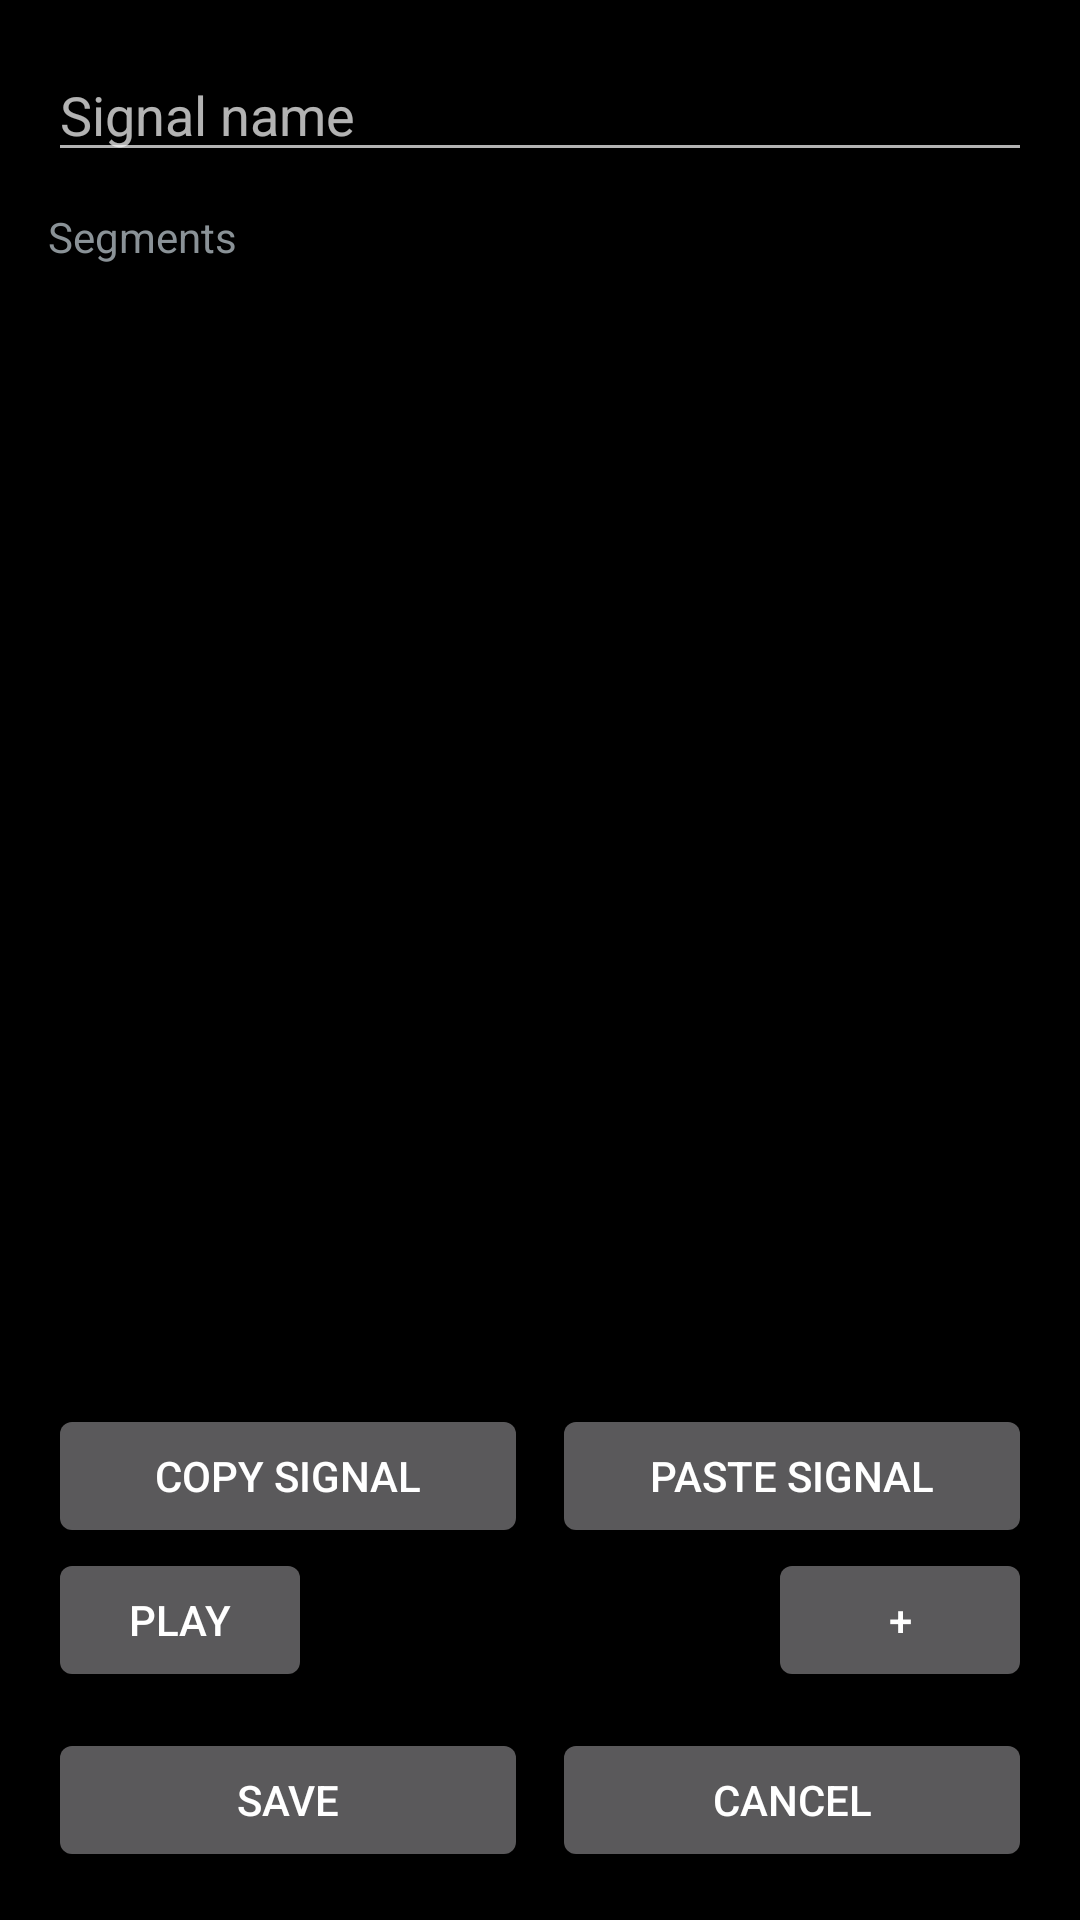

The Android layout XML behind this screen, and the referenced resources:
<!-- AndroidManifest.xml: application theme AppTheme -->
<!-- res/layout/activity_roger_pattern_editor.xml -->
<?xml version="1.0" encoding="utf-8"?>
<LinearLayout xmlns:android="http://schemas.android.com/apk/res/android"
    android:layout_width="match_parent"
    android:layout_height="match_parent"
    android:orientation="vertical"
    android:padding="16dp">

    <EditText
        android:id="@+id/signalNameInput"
        android:layout_width="match_parent"
        android:layout_height="wrap_content"
        android:hint="@string/roger_name_hint"
        android:inputType="textCapWords"
        android:maxLines="1"
        android:selectAllOnFocus="true" />

    <TextView
        android:id="@+id/pointsLabel"
        android:layout_width="wrap_content"
        android:layout_height="wrap_content"
        android:layout_marginTop="12dp"
        android:text="@string/roger_points_label" />

    <ListView
        android:id="@+id/pointsListView"
        android:layout_width="match_parent"
        android:layout_height="0dp"
        android:layout_marginTop="8dp"
        android:layout_weight="1" />

    <LinearLayout
        android:layout_width="match_parent"
        android:layout_height="wrap_content"
        android:layout_marginTop="4dp"
        android:orientation="horizontal">

        <Button
            android:id="@+id/copySignalButton"
            android:layout_width="0dp"
            android:layout_height="wrap_content"
            android:layout_weight="1"
            android:text="@string/signal_copy_button" />

        <Button
            android:id="@+id/pasteSignalButton"
            android:layout_width="0dp"
            android:layout_height="wrap_content"
            android:layout_marginStart="8dp"
            android:layout_weight="1"
            android:text="@string/signal_paste_button" />
    </LinearLayout>

    <TextView
        android:id="@+id/repeatCountLabel"
        android:layout_width="wrap_content"
        android:layout_height="wrap_content"
        android:layout_marginTop="8dp"
        android:text="@string/calling_repeat_count_label"
        android:visibility="gone" />

    <EditText
        android:id="@+id/repeatCountInput"
        android:layout_width="match_parent"
        android:layout_height="wrap_content"
        android:hint="@string/calling_repeat_count_hint"
        android:inputType="number"
        android:maxLines="1"
        android:selectAllOnFocus="true"
        android:visibility="gone" />

    <LinearLayout
        android:layout_width="match_parent"
        android:layout_height="wrap_content"
        android:orientation="horizontal">

        <Button
            android:id="@+id/playPatternButton"
            android:layout_width="wrap_content"
            android:layout_height="wrap_content"
            android:text="@string/play_signal_button" />

        <Button
            android:id="@+id/deletePatternButton"
            android:layout_width="wrap_content"
            android:layout_height="wrap_content"
            android:layout_marginStart="8dp"
            android:text="@string/delete_signal_button"
            android:visibility="gone" />

        <View
            android:layout_width="0dp"
            android:layout_height="1dp"
            android:layout_weight="1" />

        <Button
            android:id="@+id/addPointButton"
            android:layout_width="wrap_content"
            android:layout_height="wrap_content"
            android:text="+" />
    </LinearLayout>

    <LinearLayout
        android:layout_width="match_parent"
        android:layout_height="wrap_content"
        android:layout_marginTop="12dp"
        android:orientation="horizontal">

        <Button
            android:id="@+id/savePatternButton"
            android:layout_width="0dp"
            android:layout_height="wrap_content"
            android:layout_weight="1"
            android:text="@string/roger_save" />

        <Button
            android:id="@+id/cancelPatternButton"
            android:layout_width="0dp"
            android:layout_height="wrap_content"
            android:layout_marginStart="8dp"
            android:layout_weight="1"
            android:text="@string/roger_cancel" />
    </LinearLayout>
</LinearLayout>
<!-- resources referenced by this layout -->
<resources>
  <string name="calling_repeat_count_hint">Repeat count</string>
  <string name="calling_repeat_count_label">Repeat count</string>
  <string name="delete_signal_button">Delete signal</string>
  <string name="play_signal_button">Play</string>
  <string name="roger_cancel">Cancel</string>
  <string name="roger_name_hint">Signal name</string>
  <string name="roger_points_label">Segments</string>
  <string name="roger_save">Save</string>
  <string name="signal_copy_button">Copy signal</string>
  <string name="signal_paste_button">Paste signal</string>
  <style name="AppTheme" parent="@android:style/Theme.DeviceDefault.NoActionBar">
          <item name="android:isLightTheme">false</item>
          <item name="android:windowBackground">#000000</item>
          <item name="android:colorBackground">#000000</item>
          <item name="android:statusBarColor">#000000</item>
          <item name="android:navigationBarColor">#000000</item>
          <item name="android:windowLightStatusBar">false</item>
          <item name="android:windowLightNavigationBar">false</item>
          <item name="android:textColorPrimary">#FFFFFF</item>
          <item name="android:textColorSecondary">#B3FFFFFF</item>
      </style>
</resources>
